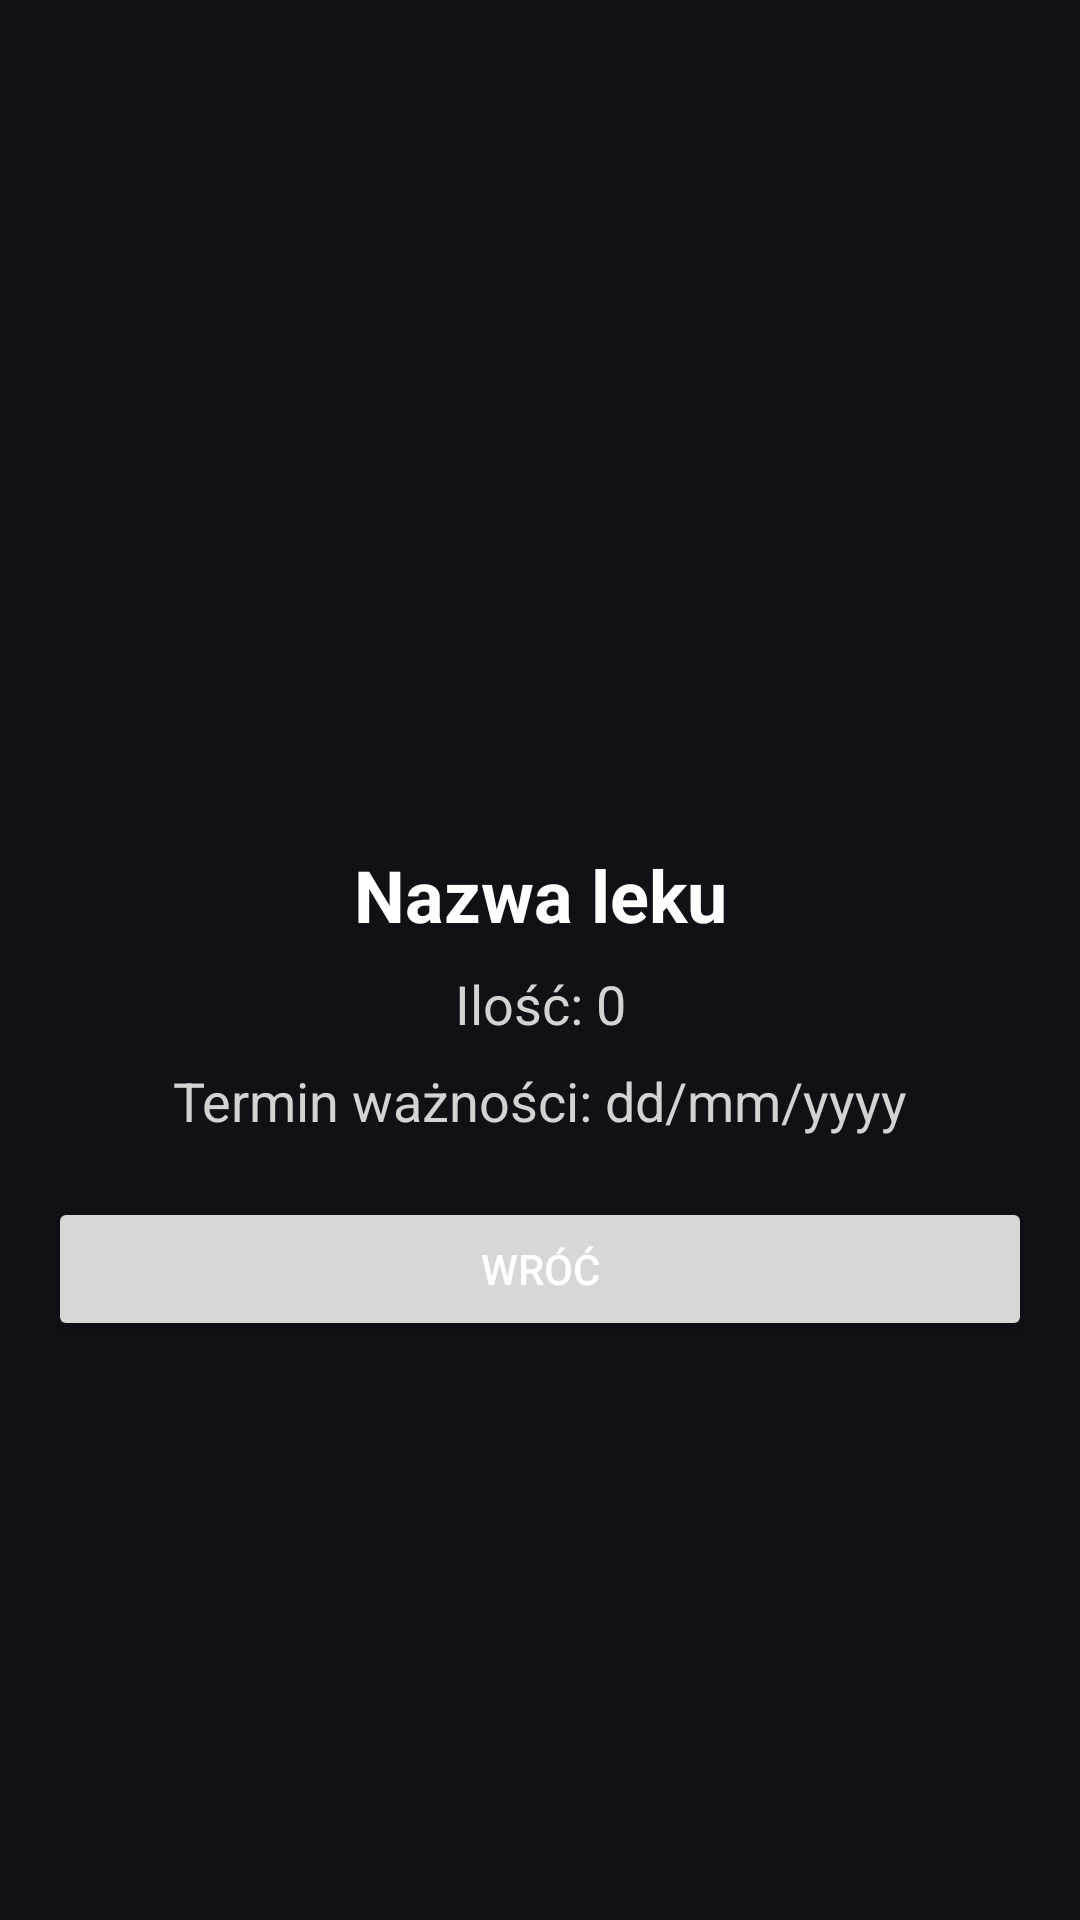

Reconstruct the res/layout file that produces this screen, plus the resources it refers to.
<!-- AndroidManifest.xml: application theme Base.Theme.PamietajOZdrowiu -->
<!-- res/layout/activity_drug_detail.xml -->
<?xml version="1.0" encoding="utf-8"?>
<ScrollView xmlns:android="http://schemas.android.com/apk/res/android"
    xmlns:app="http://schemas.android.com/apk/res-auto"
    android:id="@+id/detailScrollView"
    android:layout_width="match_parent"
    android:layout_height="match_parent"
    android:padding="16dp"
    android:background="#101017">

    <LinearLayout
        android:layout_width="match_parent"
        android:layout_height="wrap_content"
        android:orientation="vertical">

        <ImageView
            android:id="@+id/detailDrugImageView"
            android:layout_width="200dp"
            android:layout_height="200dp"
            android:layout_gravity="center"
            android:layout_marginTop="50dp"
            android:contentDescription="@string/drug_image"
            android:scaleType="centerCrop"
            android:src="@drawable/placeholder_image" />

        <TextView
            android:id="@+id/detailNameTextView"
            android:layout_width="match_parent"
            android:layout_height="wrap_content"
            android:layout_marginTop="16dp"
            android:textAlignment="center"
            android:text="Nazwa leku"
            android:textColor="#ffffff"
            android:textSize="24sp"
            android:textStyle="bold" />

        <TextView
            android:id="@+id/detailPillsQuantityTextView"
            android:layout_width="match_parent"
            android:layout_height="wrap_content"
            android:layout_marginTop="8dp"
            android:textAlignment="center"
            android:text="Ilość: 0"
            android:textColor="#d3d3d3"
            android:textSize="18sp" />

        <TextView
            android:id="@+id/detailExpirationDateTextView"
            android:layout_width="match_parent"
            android:layout_height="wrap_content"
            android:textAlignment="center"
            android:layout_marginTop="8dp"
            android:text="Termin ważności: dd/mm/yyyy"
            android:textColor="#d3d3d3"
            android:textSize="18sp" />

        <Button
            android:id="@+id/button9"
            android:layout_width="match_parent"
            android:layout_height="wrap_content"
            android:layout_marginTop="20dp"
            android:text="Wróć"
            android:textColor="@color/white"
            app:icon="@drawable/left"
            app:iconGravity="textStart"
            app:iconPadding="@dimen/icon_padding_large"
            app:iconSize="@dimen/icon_size_small"
            app:iconTint="@color/white"
            app:layout_constraintBottom_toTopOf="@+id/guideline19"
            app:layout_constraintEnd_toStartOf="@+id/guideline15"
            app:layout_constraintStart_toStartOf="@+id/guideline1"
            app:layout_constraintTop_toTopOf="@+id/guideline18" />


    </LinearLayout>
</ScrollView>
<!-- resources referenced by this layout -->
<resources>
  <color name="white">#FFFFFFFF</color>
  <dimen name="icon_padding_large">16dp</dimen>
  <dimen name="icon_size_small">24dp</dimen>
  <style name="Base.Theme.PamietajOZdrowiu" parent="Theme.MaterialComponents.DayNight.NoActionBar">
          
      </style>
</resources>
